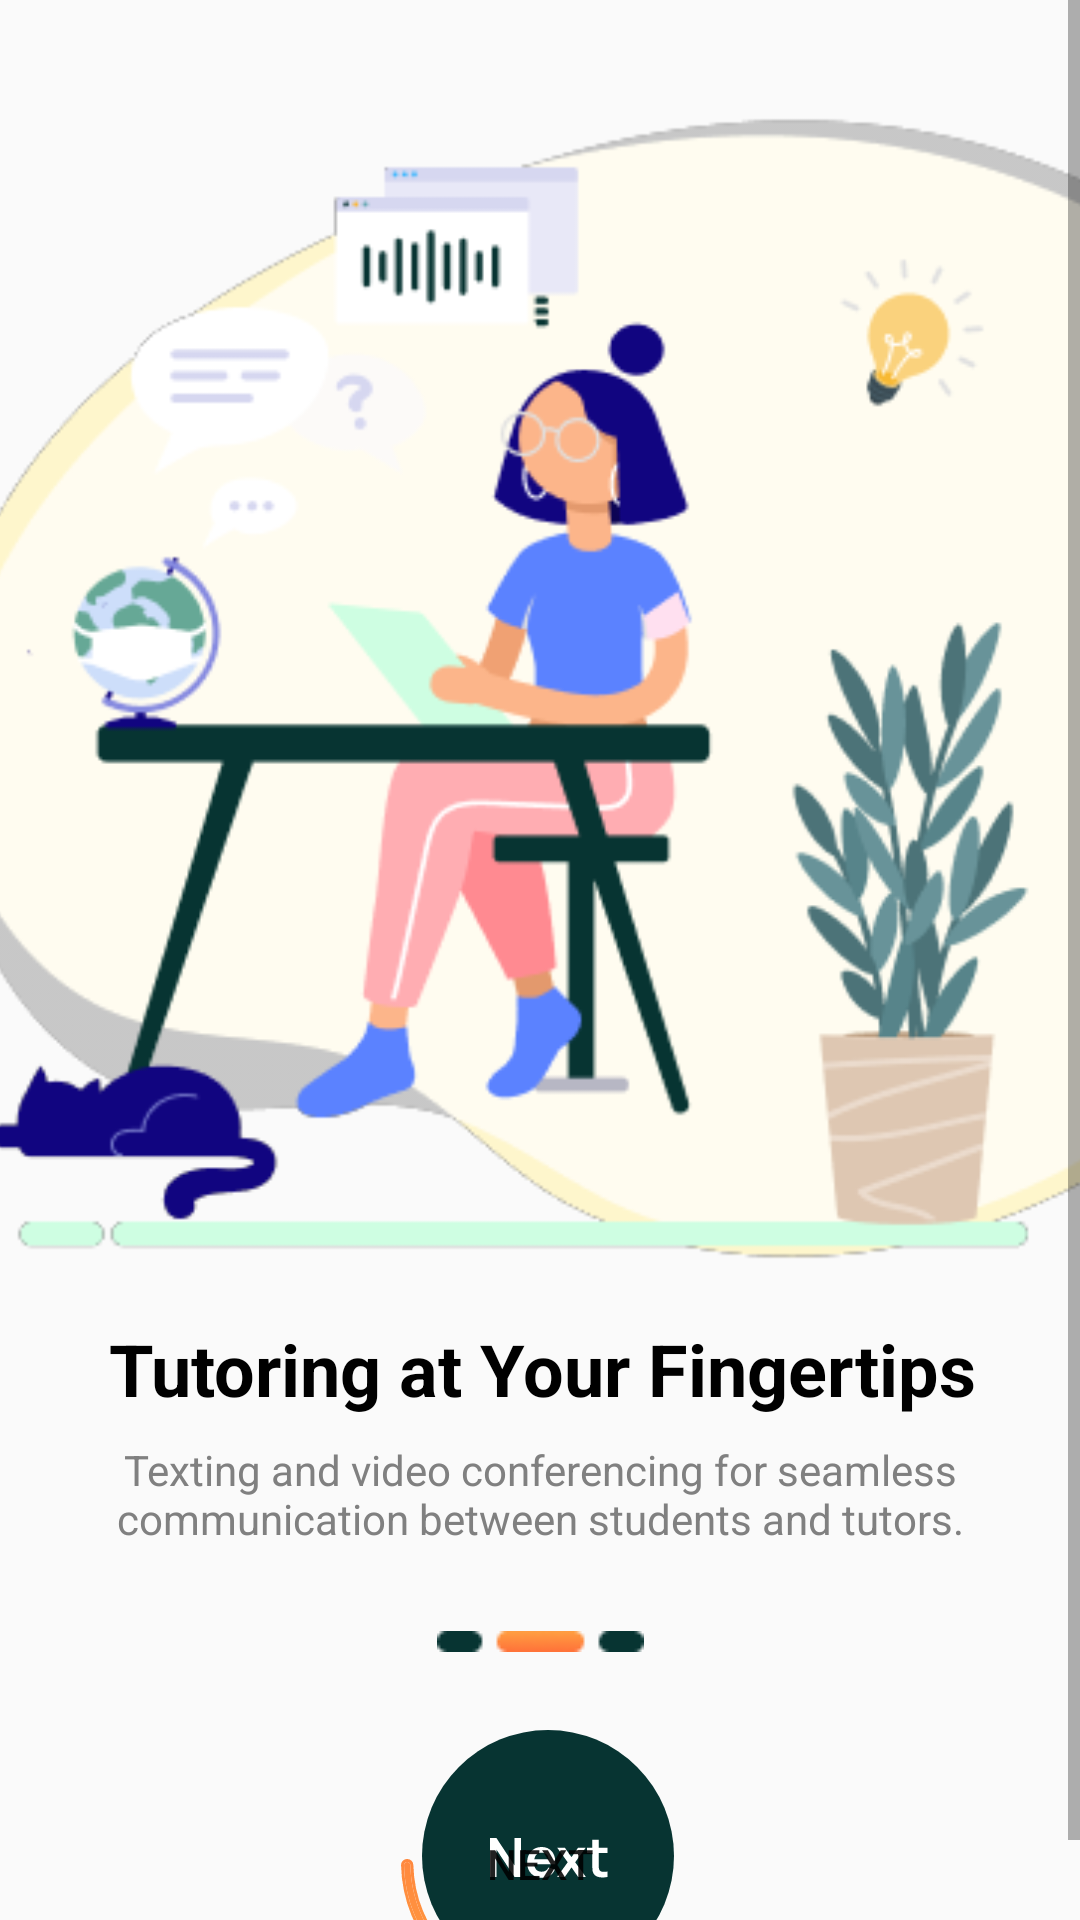

Write the Android layout XML for this screen, with the resource values it uses.
<!-- AndroidManifest.xml: application theme AppTheme -->
<!-- res/layout/fragment_slidetwo.xml -->
<?xml version="1.0" encoding="utf-8"?>
<androidx.constraintlayout.widget.ConstraintLayout xmlns:android="http://schemas.android.com/apk/res/android"
    xmlns:app="http://schemas.android.com/apk/res-auto"
    xmlns:tools="http://schemas.android.com/tools"
    android:layout_width="match_parent"
    android:layout_height="match_parent"

   >

    <ScrollView
        android:layout_width="0dp"
        android:layout_height="0dp"
        android:fillViewport="true"
        app:layout_constraintBottom_toBottomOf="parent"
        app:layout_constraintEnd_toEndOf="parent"
        app:layout_constraintHorizontal_bias="1.0"
        app:layout_constraintStart_toStartOf="parent"
        app:layout_constraintTop_toTopOf="parent"
        app:layout_constraintVertical_bias="0.0">

        <androidx.constraintlayout.widget.ConstraintLayout
            android:layout_width="match_parent"
            android:layout_height="wrap_content">

            <ImageView
                android:id="@+id/imageView"
                android:layout_width="411dp"
                android:layout_height="392dp"
                android:layout_marginTop="36dp"
                android:src="@drawable/slide2"
                app:layout_constraintEnd_toEndOf="parent"
                app:layout_constraintHorizontal_bias="0.51"
                app:layout_constraintStart_toStartOf="parent"
                app:layout_constraintTop_toTopOf="parent" />

            <TextView
                android:id="@+id/textView"
                android:layout_width="match_parent"
                android:layout_height="wrap_content"
                android:layout_marginTop="8dp"
                android:letterSpacing="0"
                android:text="Texting and video conferencing for seamless communication between students and tutors."
                android:textAlignment="center"
                android:textColor="@color/subtext"
                android:textSize="14sp"
                app:layout_constraintEnd_toEndOf="parent"
                app:layout_constraintHorizontal_bias="0.493"
                app:layout_constraintStart_toStartOf="parent"
                app:layout_constraintTop_toBottomOf="@+id/textView2" />

            <TextView
                android:id="@+id/textView2"
                android:layout_width="wrap_content"
                android:layout_height="wrap_content"
                android:layout_marginStart="42dp"
                android:layout_marginTop="12dp"
                android:layout_marginEnd="41dp"
                android:textColor="@color/black"
                android:textSize="24sp"
                android:textStyle="bold"
                android:text="Tutoring at Your Fingertips"
                app:layout_constraintEnd_toEndOf="parent"
                app:layout_constraintHorizontal_bias="0.498"
                app:layout_constraintStart_toStartOf="parent"
                app:layout_constraintTop_toBottomOf="@+id/imageView" />

            <ImageView
                android:id="@+id/imageView2"
                android:layout_width="wrap_content"
                android:layout_height="wrap_content"
                android:layout_marginTop="28dp"
                android:src="@drawable/slide2page"
                app:layout_constraintEnd_toEndOf="parent"
                app:layout_constraintStart_toStartOf="parent"
                app:layout_constraintTop_toBottomOf="@+id/textView" />

            <Button
                android:id="@+id/button_slide2"
                android:layout_width="wrap_content"
                android:layout_height="wrap_content"
                android:layout_marginTop="24dp"
                android:background="@drawable/btnnext"
                android:foreground="@drawable/btnnext"
                android:text="Next"
                app:layout_constraintEnd_toEndOf="parent"
                app:layout_constraintStart_toStartOf="parent"
                app:layout_constraintTop_toBottomOf="@+id/imageView2" />


        </androidx.constraintlayout.widget.ConstraintLayout>
    </ScrollView>
</androidx.constraintlayout.widget.ConstraintLayout>
<!-- resources referenced by this layout -->
<resources>
  <color name="black">#FF000000</color>
  <color name="subtext">#808080</color>
  <!-- drawable btnnext: vector/xml drawable (drawable, 4349 chars, omitted) -->
  <!-- drawable slide2: png bitmap (drawable, 41855 bytes) -->
  <!-- drawable slide2page: png bitmap (drawable, 516 bytes) -->
  <style name="AppTheme" parent="Theme.AppCompat.Light.NoActionBar">
          <item name="android:windowActionBar">false</item>
          <item name="android:windowNoTitle">true</item>
          <item name="android:statusBarColor" tools:targetApi="l">@color/black</item>
      </style>
</resources>
